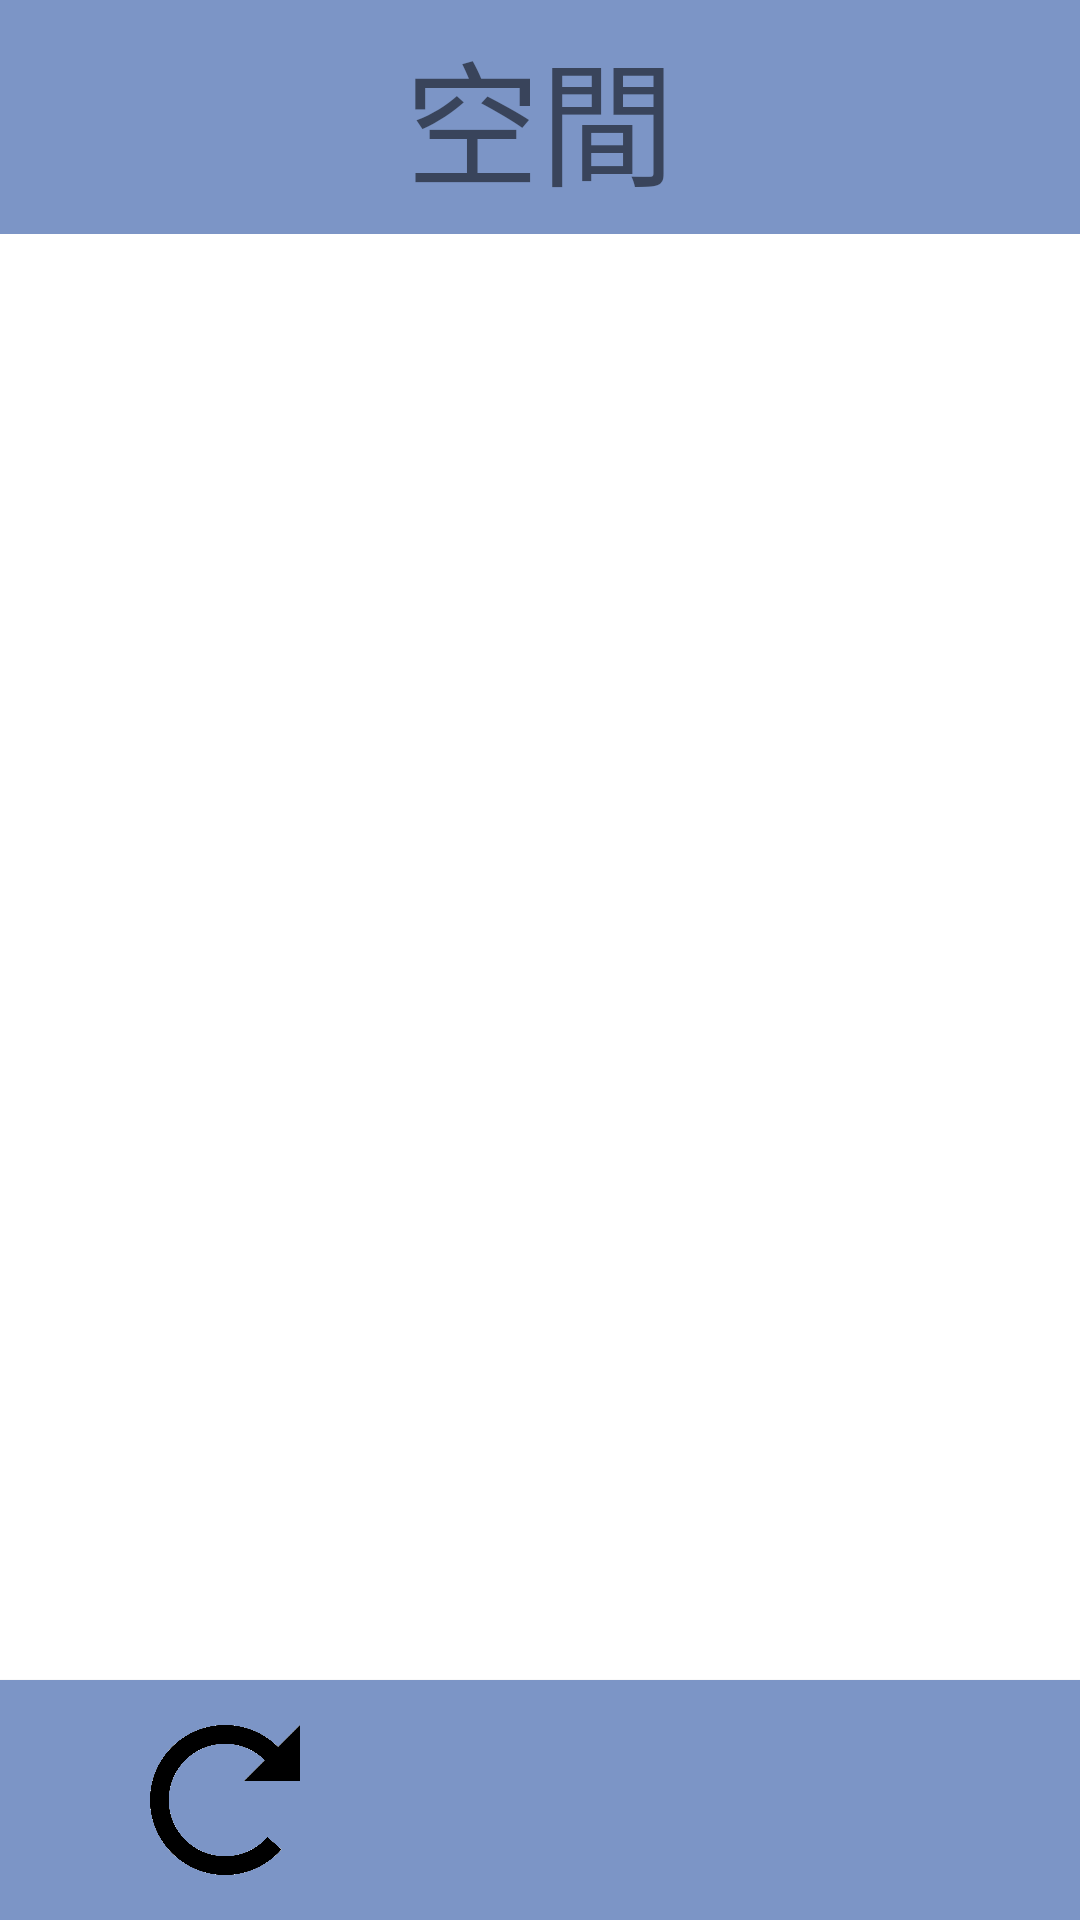

Here is an Android app screen rendered from its layout file. Give the layout XML and the strings, colors and styles it references.
<!-- AndroidManifest.xml: application theme Theme.MyProjectMk2 -->
<!-- res/layout/activity_main.xml -->
<?xml version="1.0" encoding="utf-8"?>
<androidx.constraintlayout.widget.ConstraintLayout xmlns:android="http://schemas.android.com/apk/res/android"
    xmlns:app="http://schemas.android.com/apk/res-auto"
    xmlns:tools="http://schemas.android.com/tools"
    android:layout_width="match_parent"
    android:layout_height="match_parent"
    tools:context=".MainActivity">
    <LinearLayout
        android:layout_width="match_parent"
        android:layout_height="match_parent"
        android:elevation="-3dp"
        android:orientation="vertical">
        <TextView
            android:id="@+id/textView"
            android:layout_width="match_parent"
            android:layout_height="78dp"
            android:background="#7C95C6"
            android:gravity="center"
            android:text="空間"
            android:textSize="45sp"
            app:layout_constraintTop_toTopOf="parent"
            tools:layout_editor_absoluteX="0dp" />

        <LinearLayout
            android:layout_width="match_parent"
            android:layout_height="573dp"
            android:elevation="-2dp"
            app:layout_constraintTop_toBottomOf="@+id/textView"
            tools:layout_editor_absoluteX="-16dp">

            <ListView
                android:id="@+id/listView"
                android:layout_width="match_parent"
                android:layout_height="573dp"></ListView>

        </LinearLayout>
    </LinearLayout>

    <androidx.constraintlayout.widget.ConstraintLayout
        android:id="@+id/constraintLayout"
        android:layout_width="match_parent"
        android:layout_height="80dp"
        android:background="#7C95C6"
        app:layout_constraintBottom_toBottomOf="parent"
        tools:layout_editor_absoluteX="-16dp"
        android:elevation="1dp">

        <ImageView
            android:id="@+id/addImage"
            android:layout_width="60dp"
            android:layout_height="60dp"
            android:src="@drawable/add"
            app:layout_constraintBottom_toBottomOf="parent"
            app:layout_constraintEnd_toEndOf="parent"
            app:layout_constraintStart_toStartOf="parent"
            app:layout_constraintTop_toTopOf="parent" />

        <ImageView
            android:layout_width="50dp"
            android:layout_height="50dp"
            android:id="@+id/reNewimage"
            android:src="@drawable/renewicon"
            app:layout_constraintBottom_toBottomOf="parent"
            app:layout_constraintEnd_toStartOf="@+id/addImage"
            app:layout_constraintStart_toStartOf="parent"
            app:layout_constraintTop_toTopOf="parent" />

        <ImageView
            android:layout_width="50dp"
            android:layout_height="50dp"
            android:id="@+id/clearAllImage"
            android:src="@drawable/garbagecan"
            app:layout_constraintBottom_toBottomOf="parent"
            app:layout_constraintEnd_toEndOf="parent"
            app:layout_constraintStart_toEndOf="@+id/addImage"
            app:layout_constraintTop_toTopOf="parent" />

    </androidx.constraintlayout.widget.ConstraintLayout>

</androidx.constraintlayout.widget.ConstraintLayout>
<!-- resources referenced by this layout -->
<resources>
  <!-- drawable renewicon: png bitmap (drawable, 22126 bytes) -->
  <style name="Theme.MyProjectMk2" parent="Theme.MaterialComponents.DayNight.DarkActionBar">
          
          <item name="colorPrimary">@color/purple_500</item>
          <item name="colorPrimaryVariant">@color/purple_700</item>
          <item name="colorOnPrimary">@color/white</item>
          
          <item name="colorSecondary">@color/teal_200</item>
          <item name="colorSecondaryVariant">@color/teal_700</item>
          <item name="colorOnSecondary">@color/black</item>
          
          <item name="android:statusBarColor">?attr/colorPrimaryVariant</item>
          
      </style>
  <!-- not gathered from this repository: default colours our renderer supplied (Android Studio template values) -->
  <color name="purple_500">#FF6200EE</color>
  <color name="purple_700">#FF3700B3</color>
  <color name="teal_200">#FF03DAC5</color>
  <color name="teal_700">#FF018786</color>
  <color name="black">#FF000000</color>
  <color name="white">#FFFFFFFF</color>
</resources>
